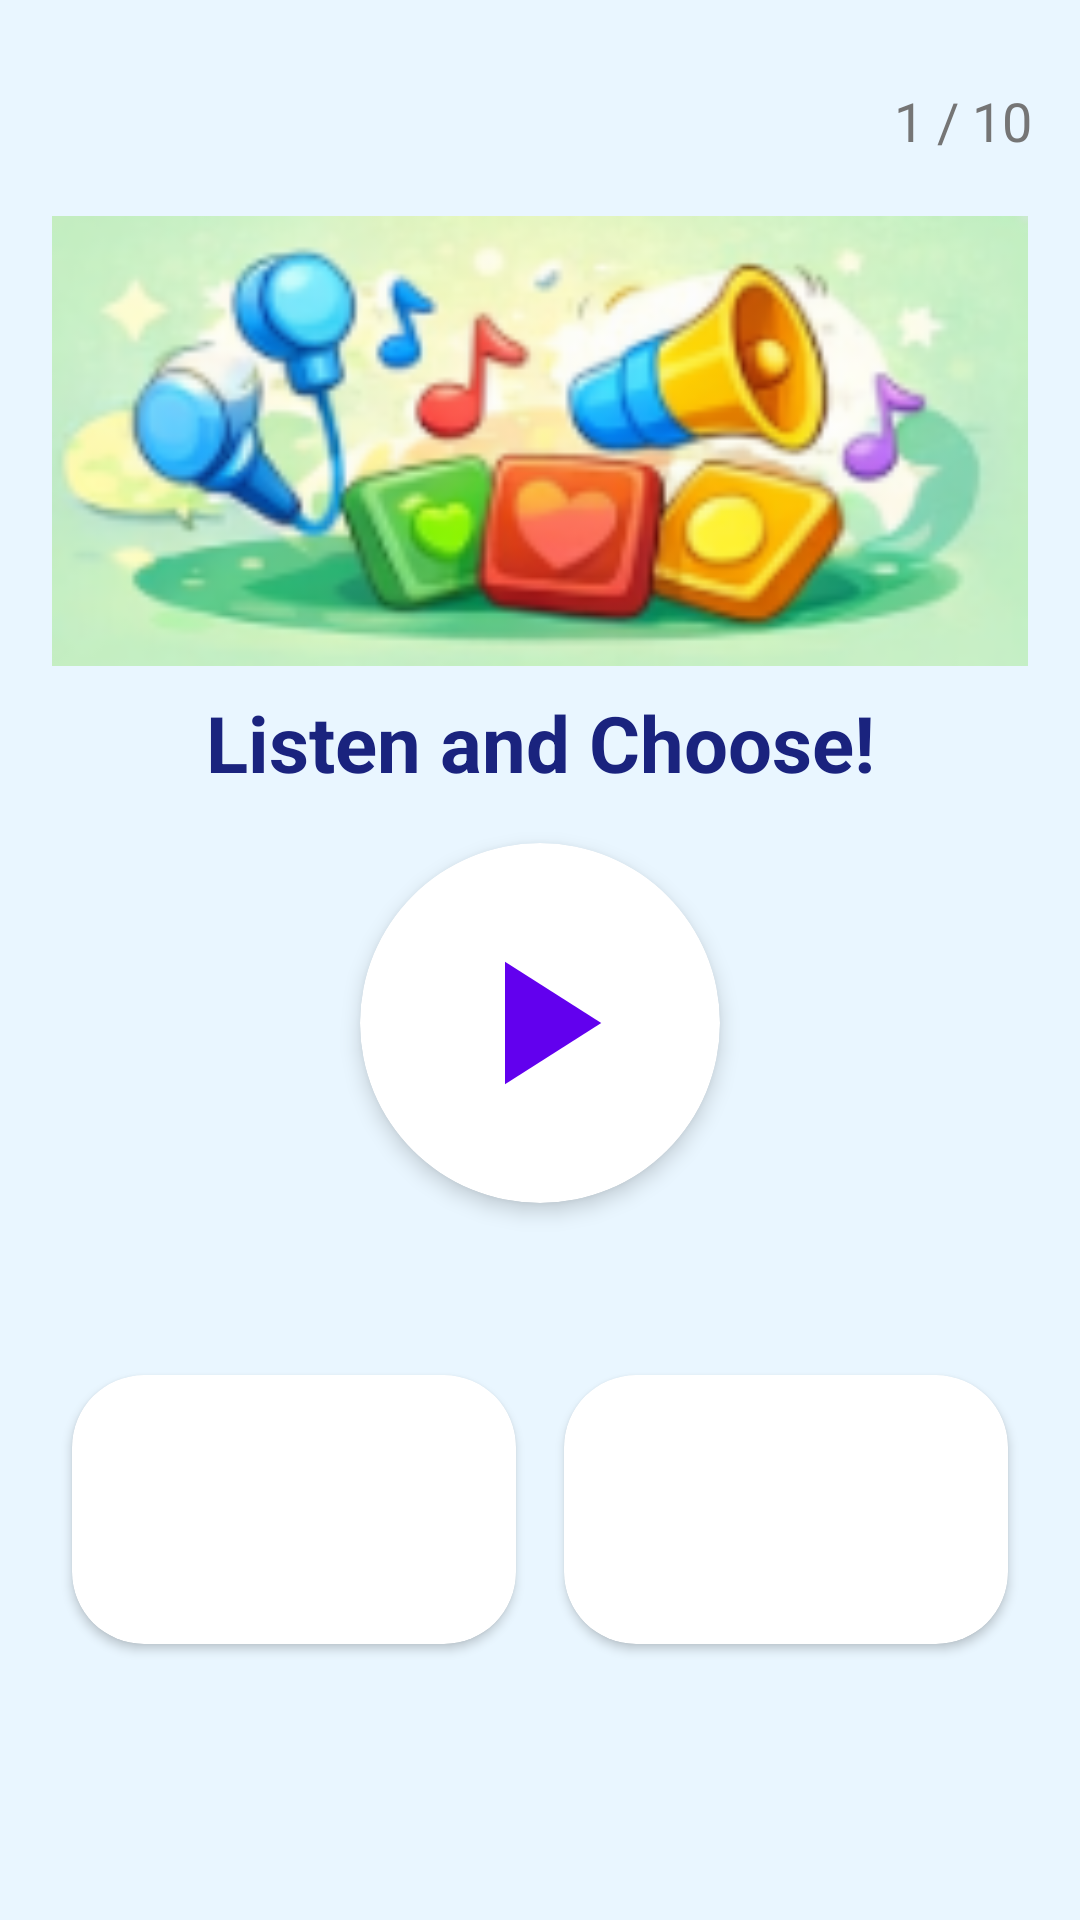

This screen was rendered from an Android layout file. Write that file and the resources it references.
<!-- AndroidManifest.xml: application theme Theme.AutiCare -->
<!-- res/layout/activity_sound_game.xml -->
<?xml version="1.0" encoding="utf-8"?>
<androidx.constraintlayout.widget.ConstraintLayout xmlns:android="http://schemas.android.com/apk/res/android"
    xmlns:app="http://schemas.android.com/apk/res-auto"
    xmlns:tools="http://schemas.android.com/tools"
    android:layout_width="match_parent"
    android:layout_height="match_parent"
    android:background="#E9F6FF"
    android:padding="16dp">

    
    <ImageView
        android:id="@+id/backBtn"
        android:layout_width="48dp"
        android:layout_height="48dp"
        android:padding="12dp"
        android:src="@drawable/ic_arrow_back"
        app:layout_constraintStart_toStartOf="parent"
        app:layout_constraintTop_toTopOf="parent"
        app:tint="#1A237E" />

    <TextView
        android:id="@+id/tvProgress"
        android:layout_width="wrap_content"
        android:layout_height="wrap_content"
        android:text="1 / 10"
        android:textColor="#757575"
        android:textSize="18sp"
        app:layout_constraintBottom_toBottomOf="@id/backBtn"
        app:layout_constraintEnd_toEndOf="parent"
        app:layout_constraintTop_toTopOf="@id/backBtn" />

    
    <ImageView
        android:id="@+id/ivGameHeader"
        android:layout_width="match_parent"
        android:layout_height="150dp"
        android:layout_marginTop="8dp"
        android:src="@drawable/game_sound_illus"
        android:scaleType="fitCenter"
        app:layout_constraintTop_toBottomOf="@id/backBtn" />

    <TextView
        android:id="@+id/tvInstruction"
        android:layout_width="wrap_content"
        android:layout_height="wrap_content"
        android:layout_marginTop="8dp"
        android:text="Listen and Choose!"
        android:textColor="#1A237E"
        android:textSize="26sp"
        android:textStyle="bold"
        app:layout_constraintEnd_toEndOf="parent"
        app:layout_constraintStart_toStartOf="parent"
        app:layout_constraintTop_toBottomOf="@id/ivGameHeader" />

    
    <androidx.cardview.widget.CardView
        android:id="@+id/btnPlaySound"
        android:layout_width="120dp"
        android:layout_height="120dp"
        android:layout_marginTop="16dp"
        android:clickable="true"
        android:focusable="true"
        android:foreground="?android:attr/selectableItemBackground"
        app:cardBackgroundColor="@color/white"
        app:cardCornerRadius="60dp"
        app:cardElevation="4dp"
        app:layout_constraintEnd_toEndOf="parent"
        app:layout_constraintStart_toStartOf="parent"
        app:layout_constraintTop_toBottomOf="@id/tvInstruction">

        <ImageView
            android:layout_width="70dp"
            android:layout_height="70dp"
            android:layout_gravity="center"
            android:src="@drawable/ic_play"
            app:tint="#6200EE" />
    </androidx.cardview.widget.CardView>

    <TextView
        android:id="@+id/tvFeedback"
        android:layout_width="wrap_content"
        android:layout_height="wrap_content"
        android:layout_marginTop="12dp"
        android:text=""
        android:textSize="22sp"
        android:textStyle="bold"
        app:layout_constraintEnd_toEndOf="parent"
        app:layout_constraintStart_toStartOf="parent"
        app:layout_constraintTop_toBottomOf="@id/btnPlaySound" />

    
    <GridLayout
        android:id="@+id/optionsGrid"
        android:layout_width="match_parent"
        android:layout_height="0dp"
        android:layout_marginTop="8dp"
        android:layout_marginBottom="8dp"
        android:alignmentMode="alignMargins"
        android:columnCount="2"
        app:layout_constraintBottom_toTopOf="@+id/btnNext"
        app:layout_constraintTop_toBottomOf="@id/tvFeedback">

        <androidx.cardview.widget.CardView
            android:id="@+id/cardOption1"
            android:layout_width="0dp"
            android:layout_height="match_parent"
            android:layout_columnWeight="1"
            android:layout_margin="8dp"
            app:cardCornerRadius="24dp"
            app:cardElevation="2dp">
            <ImageView
                android:id="@+id/ivOption1"
                android:layout_width="match_parent"
                android:layout_height="match_parent"
                android:padding="16dp"
                android:scaleType="fitCenter" />
        </androidx.cardview.widget.CardView>

        <androidx.cardview.widget.CardView
            android:id="@+id/cardOption2"
            android:layout_width="0dp"
            android:layout_height="match_parent"
            android:layout_columnWeight="1"
            android:layout_margin="8dp"
            app:cardCornerRadius="24dp"
            app:cardElevation="2dp">
            <ImageView
                android:id="@+id/ivOption2"
                android:layout_width="match_parent"
                android:layout_height="match_parent"
                android:padding="16dp"
                android:scaleType="fitCenter" />
        </androidx.cardview.widget.CardView>

        <androidx.cardview.widget.CardView
            android:id="@+id/cardOption3"
            android:layout_width="0dp"
            android:layout_height="match_parent"
            android:layout_columnWeight="1"
            android:layout_margin="8dp"
            app:cardCornerRadius="24dp"
            app:cardElevation="2dp">
            <ImageView
                android:id="@+id/ivOption3"
                android:layout_width="match_parent"
                android:layout_height="match_parent"
                android:padding="16dp"
                android:scaleType="fitCenter" />
        </androidx.cardview.widget.CardView>

        <androidx.cardview.widget.CardView
            android:id="@+id/cardOption4"
            android:layout_width="0dp"
            android:layout_height="match_parent"
            android:layout_columnWeight="1"
            android:layout_margin="8dp"
            app:cardCornerRadius="24dp"
            app:cardElevation="2dp">
            <ImageView
                android:id="@+id/ivOption4"
                android:layout_width="match_parent"
                android:layout_height="match_parent"
                android:padding="16dp"
                android:scaleType="fitCenter" />
        </androidx.cardview.widget.CardView>
    </GridLayout>

    <androidx.appcompat.widget.AppCompatButton
        android:id="@+id/btnNext"
        android:layout_width="match_parent"
        android:layout_height="60dp"
        android:background="@drawable/logout_button_bg"
        android:text="Next"
        android:textAllCaps="false"
        android:textColor="@color/white"
        android:textSize="20sp"
        android:textStyle="bold"
        android:visibility="invisible"
        app:layout_constraintBottom_toBottomOf="parent" />

</androidx.constraintlayout.widget.ConstraintLayout>
<!-- resources referenced by this layout -->
<resources>
  <color name="white">#FFFFFF</color>
  <!-- drawable game_sound_illus: png bitmap (drawable, 40930 bytes) -->
  <!-- drawable ic_play (drawable) -->
  <?xml version="1.0" encoding="utf-8"?>
  <vector xmlns:android="http://schemas.android.com/apk/res/android"
      android:width="24dp"
      android:height="24dp"
      android:viewportWidth="24"
      android:viewportHeight="24">
  
      <path
          android:fillColor="#4CAF50"
          android:pathData="M8,5v14l11,-7z" />
  </vector>
  <!-- drawable logout_button_bg (drawable) -->
  <?xml version="1.0" encoding="utf-8"?>
  <shape xmlns:android="http://schemas.android.com/apk/res/android">
      <solid android:color="@color/logout_btn_color" />
      <corners android:radius="24dp" />
  </shape>
  <style name="Theme.AutiCare" parent="Theme.Material3.Light.NoActionBar">
          
          <item name="colorPrimary">@color/colorPrimary</item>
          <item name="colorPrimaryVariant">@color/colorPrimaryDark</item>
          <item name="colorOnPrimary">@color/white</item>
  
          
          <item name="colorSecondary">@color/teal_200</item>
          <item name="colorOnSecondary">@color/black</item>
  
          
          <item name="android:statusBarColor">#1A1A1A</item>
          
          
          <item name="android:windowBackground">@color/dashboard_bg</item>
      </style>
  <color name="logout_btn_color">#673AB7</color>
  <color name="colorPrimary">#673AB7</color>
  <color name="colorPrimaryDark">#512DA8</color>
  <color name="teal_200">#03DAC5</color>
  <color name="black">#000000</color>
  <color name="dashboard_bg">#F0F7FF</color>
</resources>
